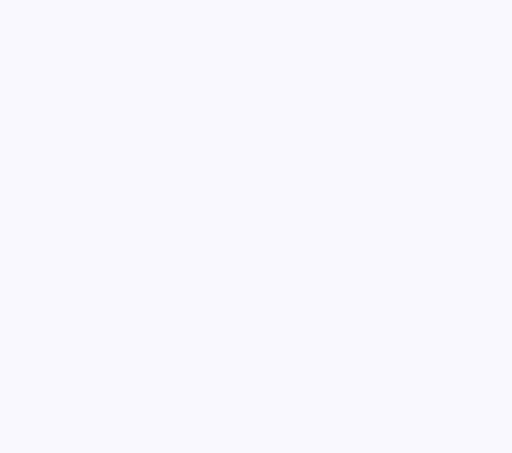
t = 0.00 s
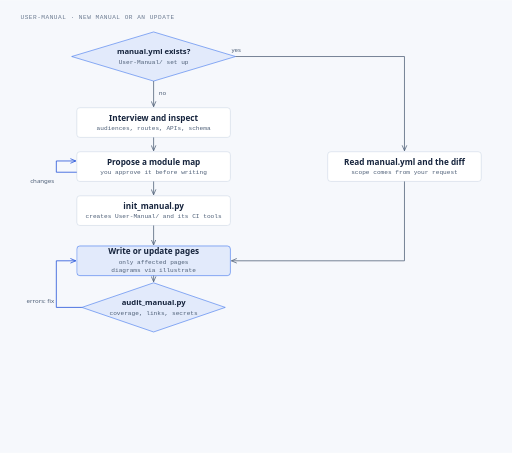
t = 2.40 s
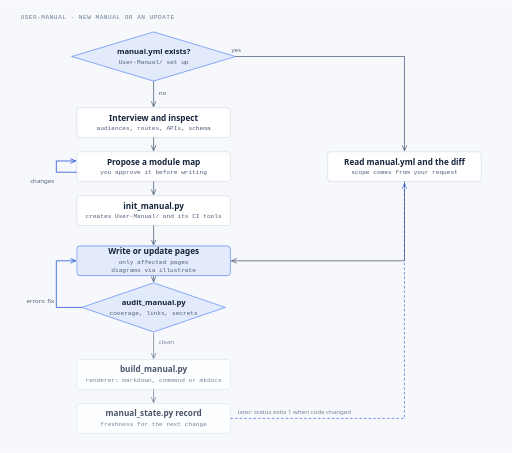
t = 2.52 s
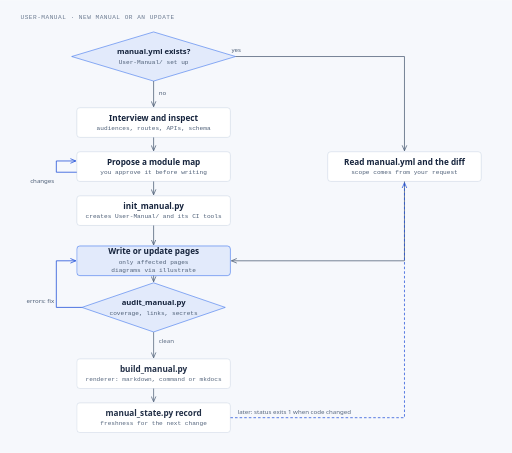
t = 2.64 s
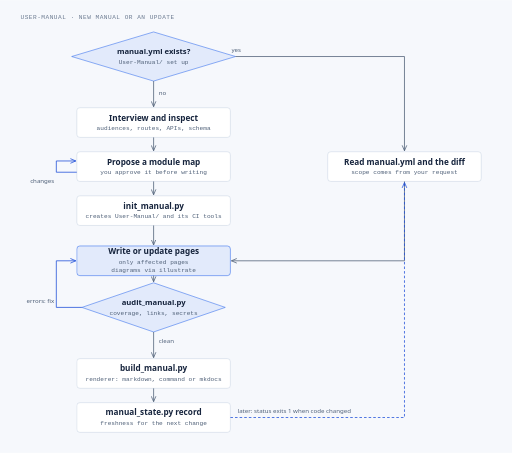
t = 2.76 s
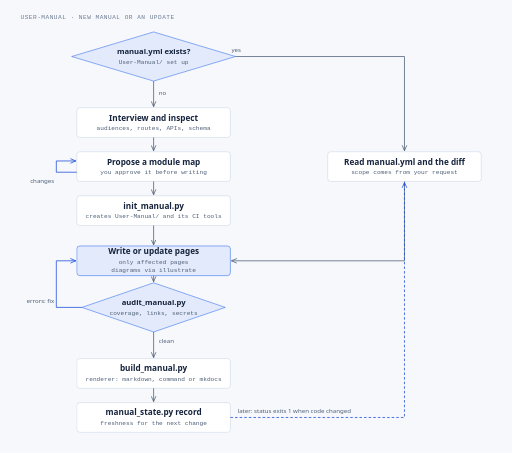
t = 2.88 s

The animated SVG that drew these frames (rendered in a browser with its animation timeline set to each time). Animation: 1 CSS @keyframes rule; one cycle of 2.88 s.

<?xml version="1.0" encoding="UTF-8"?>
<svg xmlns="http://www.w3.org/2000/svg" viewBox="0 0 1000 884" role="img" aria-labelledby="user-manual-flow-title user-manual-flow-desc"><title id="user-manual-flow-title">Writing and keeping a user manual</title><desc id="user-manual-flow-desc">A new manual starts with an interview and a look at the repository, then a proposed module map that you approve, with as many rounds of changes as you need, before init_manual.py creates User-Manual/. An existing manual starts from manual.yml and the relevant diff. Both write or update only the affected pages, with diagrams from illustrate when it is installed. audit_manual.py must pass before build_manual.py renders the editions with the configured renderer: Markdown, your own command, or MkDocs. manual_state.py records freshness, and its status exits 1 once code changes, which sends you back to update the manual.</desc><defs><marker id="ar" markerWidth="8" markerHeight="8" refX="7" refY="4" orient="auto"><path class="mh" d="M0 1 L7 4 L0 7"/></marker><marker id="arl" markerWidth="8" markerHeight="8" refX="7" refY="4" orient="auto"><path class="mhl" d="M0 1 L7 4 L0 7"/></marker></defs><style>svg{--paper:#f6f8fc;--paper2:#ffffff;--ink:#15233c;--muted:#4f6078;--soft:#6b7a90;--rule:#c7d2e2;--accent:#2563eb;--tint:rgba(37,99,235,0.09);--link:#1d4ed8}@media (prefers-color-scheme: dark){svg{--paper:#101827;--paper2:#17233a;--ink:#f5f7fb;--muted:#b6c2d4;--soft:#8796ac;--rule:#40506a;--accent:#6ea0ff;--tint:rgba(110,160,255,0.14);--link:#8ab4ff}}text{font-family:'IBM Plex Sans', system-ui, sans-serif;fill:var(--ink)}.m{font-family:'IBM Plex Mono', ui-monospace, monospace;fill:var(--muted)}.lb{fill:var(--muted)}.e{font-family:'IBM Plex Mono', ui-monospace, monospace;fill:var(--soft);letter-spacing:.08em}.bg{fill:var(--paper)}.zone{fill:none;stroke:var(--rule)}.box{fill:var(--paper2);stroke:var(--rule)}.focal{fill:var(--tint);stroke:var(--accent)}.dash{stroke-dasharray:5 4}.c{fill:none;stroke:var(--muted);stroke-width:1.5}.opt{stroke-dasharray:5 4}.lk{fill:none;stroke:var(--link);stroke-width:1.5}.mh{fill:none;stroke:var(--muted)}.mhl{fill:none;stroke:var(--link)}@media (prefers-reduced-motion: no-preference){.s{animation:rv 480ms cubic-bezier(.2,.8,.2,1) both}@keyframes rv{from{opacity:0;transform:translateY(8px)}to{opacity:1;transform:none}}.s1{animation-delay:0ms}.s2{animation-delay:480ms}.s3{animation-delay:960ms}.s4{animation-delay:1440ms}.s5{animation-delay:1920ms}.s6{animation-delay:2400ms}}</style><rect class="bg" width="1000" height="884"/><g class="s s1"><text class="e" x="40" y="36" font-size="12">USER-MANUAL · NEW MANUAL OR AN UPDATE</text><polygon points="300,62 460,110 300,158 140,110" class="focal"/><text x="300" y="106" text-anchor="middle" font-size="15" font-weight="600">manual.yml exists?</text><text class="m" x="300" y="124" text-anchor="middle" font-size="12">User-Manual/ set up</text></g><g class="s s2"><path class="c" d="M300 158 V208" marker-end="url(#ar)"/><text class="lb" x="310" y="186" font-size="12" text-anchor="start">no</text><rect x="150" y="210" width="300" height="58" rx="6" class="box"/><text x="300" y="235" text-anchor="middle" font-size="16" font-weight="600">Interview and inspect</text><text class="m" x="300" y="254" text-anchor="middle" font-size="12">audiences, routes, APIs, schema</text><path class="c" d="M300 268 V294" marker-end="url(#ar)"/><rect x="150" y="296" width="300" height="58" rx="6" class="box"/><text x="300" y="321" text-anchor="middle" font-size="16" font-weight="600">Propose a module map</text><text class="m" x="300" y="340" text-anchor="middle" font-size="12">you approve it before writing</text><path class="c" d="M300 354 V380" marker-end="url(#ar)"/><rect x="150" y="382" width="300" height="58" rx="6" class="box"/><text x="300" y="407" text-anchor="middle" font-size="16" font-weight="600">init_manual.py</text><text class="m" x="300" y="426" text-anchor="middle" font-size="12">creates User-Manual/ and its CI tools</text><path class="lk" d="M150 336 H110 V314 H148" marker-end="url(#arl)"/><text class="lb" x="106" y="358" font-size="12" text-anchor="end">changes</text></g><g class="s s3"><path class="c" d="M460 110 H790 V294" marker-end="url(#ar)"/><text class="lb" x="452" y="102" font-size="12" text-anchor="start">yes</text><rect x="640" y="296" width="300" height="58" rx="6" class="box"/><text x="790" y="321" text-anchor="middle" font-size="16" font-weight="600">Read manual.yml and the diff</text><text class="m" x="790" y="340" text-anchor="middle" font-size="12">scope comes from your request</text></g><g class="s s4"><path class="c" d="M300 440 V478" marker-end="url(#ar)"/><path class="c" d="M790 354 V509 H452" marker-end="url(#ar)"/><rect x="150" y="480" width="300" height="58" rx="6" class="focal"/><text x="300" y="496" text-anchor="middle" font-size="16" font-weight="600">Write or update pages</text><text class="m" x="300" y="515" text-anchor="middle" font-size="12">only affected pages</text><text class="m" x="300" y="531" text-anchor="middle" font-size="12">diagrams via illustrate</text></g><g class="s s5"><path class="c" d="M300 538 V550" marker-end="url(#ar)"/><polygon points="300,552 440,600 300,648 160,600" class="focal"/><text x="300" y="596" text-anchor="middle" font-size="15" font-weight="600">audit_manual.py</text><text class="m" x="300" y="614" text-anchor="middle" font-size="12">coverage, links, secrets</text><path class="lk" d="M160 600 H110 V509 H148" marker-end="url(#arl)"/><text class="lb" x="106" y="592" font-size="12" text-anchor="end">errors: fix</text></g><g class="s s6"><path class="c" d="M300 648 V698" marker-end="url(#ar)"/><text class="lb" x="310" y="670" font-size="12" text-anchor="start">clean</text><rect x="150" y="700" width="300" height="58" rx="6" class="box"/><text x="300" y="725" text-anchor="middle" font-size="16" font-weight="600">build_manual.py</text><text class="m" x="300" y="744" text-anchor="middle" font-size="12">renderer: markdown, command or mkdocs</text><path class="c" d="M300 758 V784" marker-end="url(#ar)"/><rect x="150" y="786" width="300" height="58" rx="6" class="box"/><text x="300" y="811" text-anchor="middle" font-size="16" font-weight="600">manual_state.py record</text><text class="m" x="300" y="830" text-anchor="middle" font-size="12">freshness for the next change</text><path class="lk dash" d="M450 815 H790 V356" marker-end="url(#arl)"/><text class="lb" x="464" y="807" font-size="12" text-anchor="start">later: status exits 1 when code changed</text></g></svg>
